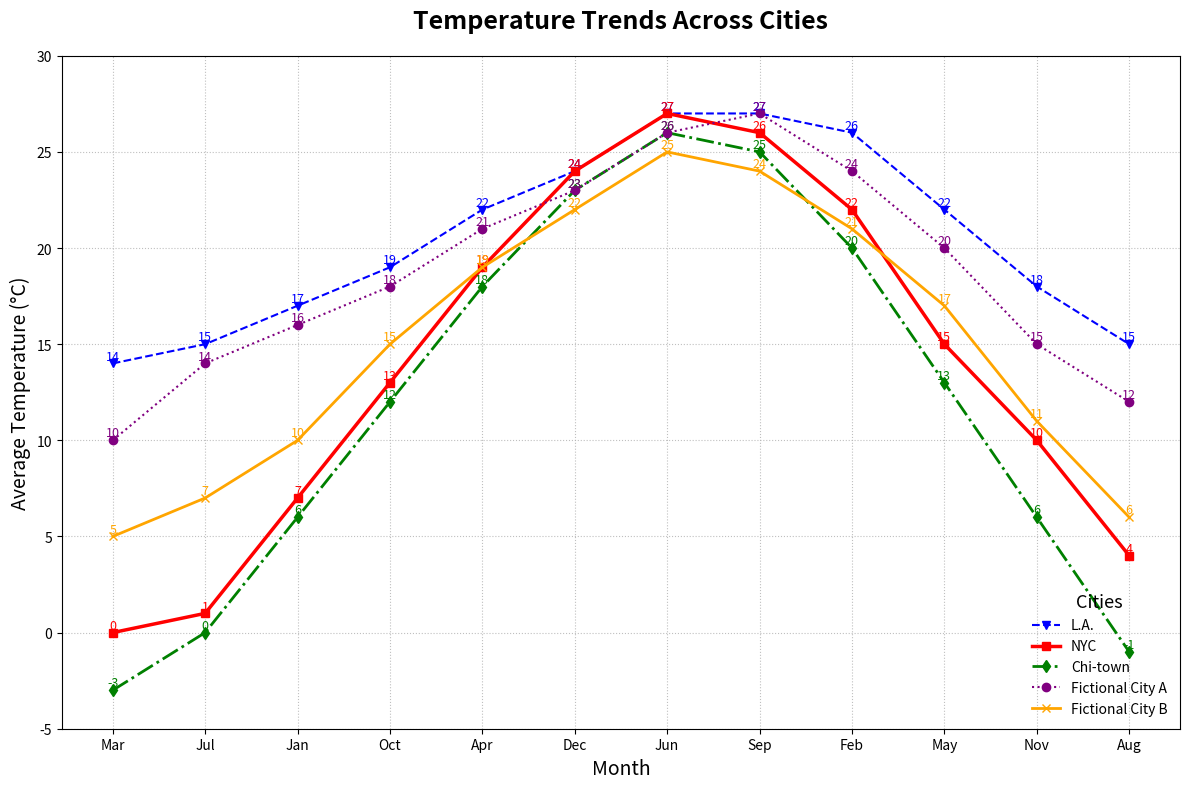

Source code (Python):
import matplotlib.pyplot as plt
import numpy as np

months = np.array(['Mar', 'Jul', 'Jan', 'Oct', 'Apr', 'Dec', 'Jun', 'Sep', 'Feb', 'May', 'Nov', 'Aug'])
la_temps = np.array([14, 15, 17, 19, 22, 24, 27, 27, 26, 22, 18, 15])
ny_temps = np.array([0, 1, 7, 13, 19, 24, 27, 26, 22, 15, 10, 4])
chicago_temps = np.array([-3, 0, 6, 12, 18, 23, 26, 25, 20, 13, 6, -1])

# Added fictional data for two new cities.
fictional_city_a_temps = np.array([10, 14, 16, 18, 21, 23, 26, 27, 24, 20, 15, 12])
fictional_city_b_temps = np.array([5, 7, 10, 15, 19, 22, 25, 24, 21, 17, 11, 6])

fig, ax = plt.subplots(figsize=(12, 8))

ax.plot(months, la_temps, marker='v', linestyle='--', color='blue', label='L.A.', linewidth=1.5)
ax.plot(months, ny_temps, marker='s', linestyle='-', color='red', label='NYC', linewidth=2.5)
ax.plot(months, chicago_temps, marker='d', linestyle='-.', color='green', label='Chi-town', linewidth=2)

# Plotting the additional data series for Fictional City A and B
ax.plot(months, fictional_city_a_temps, marker='o', linestyle=':', color='purple', label='Fictional City A', linewidth=1.5)
ax.plot(months, fictional_city_b_temps, marker='x', linestyle='-', color='orange', label='Fictional City B', linewidth=2)

ax.set_title("Temperature Trends Across Cities", fontsize=18, weight='bold', pad=20)
ax.set_xlabel("Month", fontsize=14)
ax.set_ylabel("Average Temperature (°C)", fontsize=14)
ax.set_ylim(-5, 30)
ax.grid(True, linestyle=':', alpha=0.8)

# Adding annotations for the fictional data series.
for i, txt in enumerate(la_temps):
    ax.text(months[i], la_temps[i] + 0.2, str(txt), ha='center', fontsize=9, color='blue')
for i, txt in enumerate(ny_temps):
    ax.text(months[i], ny_temps[i] + 0.2, str(txt), ha='center', fontsize=9, color='red')
for i, txt in enumerate(chicago_temps):
    ax.text(months[i], chicago_temps[i] + 0.2, str(txt), ha='center', fontsize=9, color='green')
for i, txt in enumerate(fictional_city_a_temps):
    ax.text(months[i], fictional_city_a_temps[i] + 0.2, str(txt), ha='center', fontsize=9, color='purple')
for i, txt in enumerate(fictional_city_b_temps):
    ax.text(months[i], fictional_city_b_temps[i] + 0.2, str(txt), ha='center', fontsize=9, color='orange')

ax.legend(title='Cities', title_fontsize='13', fontsize='10', loc='lower right', frameon=False)

plt.tight_layout()
plt.show()
